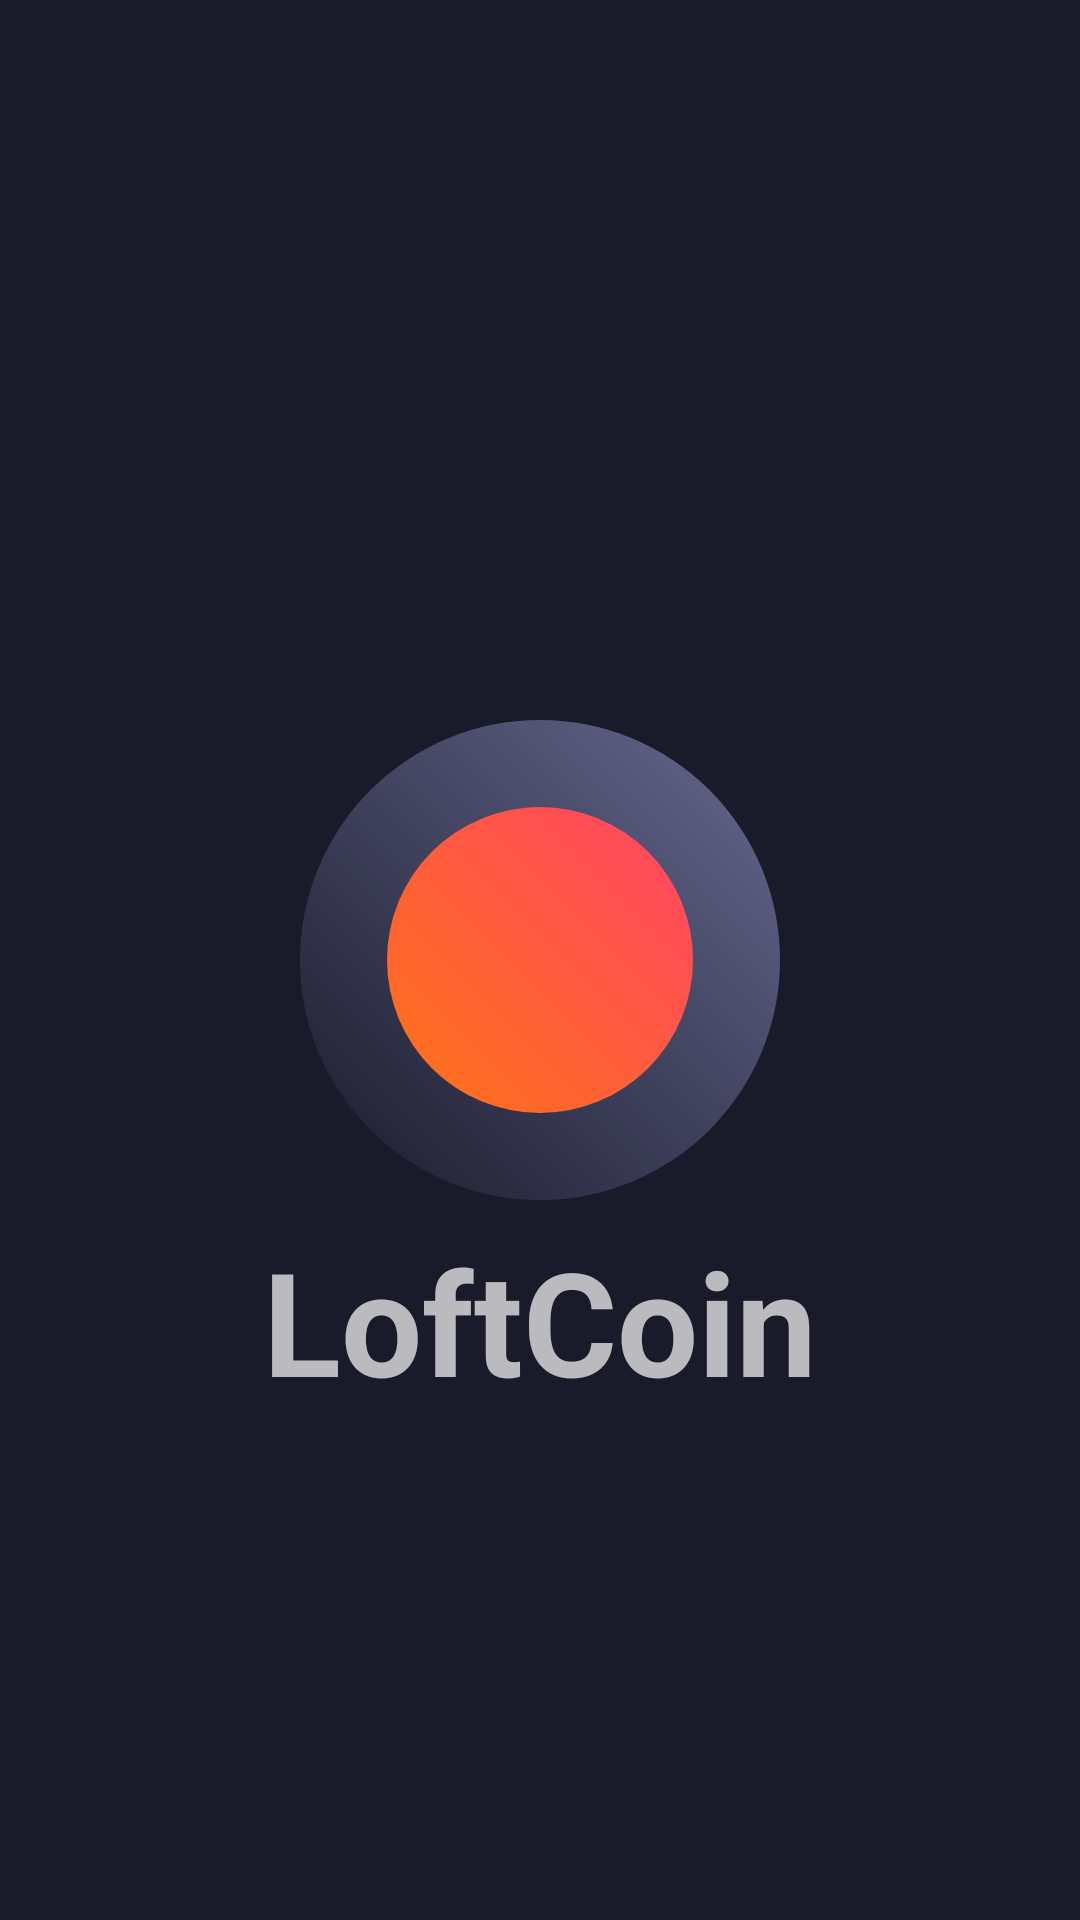

Layout XML and referenced resources for this Android screen:
<!-- AndroidManifest.xml: application theme AppTheme -->
<!-- res/layout/activity_splash.xml -->
<?xml version="1.0" encoding="utf-8"?>
<androidx.constraintlayout.widget.ConstraintLayout xmlns:android="http://schemas.android.com/apk/res/android"
    xmlns:app="http://schemas.android.com/apk/res-auto"
    xmlns:tools="http://schemas.android.com/tools"
    android:layout_width="match_parent"
    android:layout_height="match_parent">

    <androidx.constraintlayout.widget.Guideline
        android:id="@+id/guideline_left"
        android:layout_width="wrap_content"
        android:layout_height="wrap_content"
        android:orientation="vertical"
        app:layout_constraintGuide_begin="120dp"/>

    <androidx.constraintlayout.widget.Guideline
        android:id="@+id/guideline_right"
        android:layout_width="wrap_content"
        android:layout_height="wrap_content"
        android:orientation="vertical"
        app:layout_constraintGuide_end="250dp"/>

    <androidx.constraintlayout.widget.Guideline
        android:id="@+id/guideline_top"
        android:layout_width="wrap_content"
        android:layout_height="wrap_content"
        android:orientation="horizontal"
        app:layout_constraintGuide_begin="200dp"/>

    <androidx.constraintlayout.widget.Guideline
        android:id="@+id/guideline_bottom"
        android:layout_width="wrap_content"
        android:layout_height="wrap_content"
        android:orientation="horizontal"
        app:layout_constraintGuide_end="220dp"/>

    <ImageView
        android:layout_width="wrap_content"
        android:layout_height="wrap_content"
        android:src="@drawable/artboard_2"
        app:layout_constraintBottom_toBottomOf="@id/guideline_top"
        app:layout_constraintEnd_toEndOf="@id/guideline_left"
        tools:ignore="RtlSymmetry" />

    <ImageView
        android:layout_width="wrap_content"
        android:layout_height="wrap_content"
        app:layout_constraintTop_toTopOf="@id/guideline_bottom"
        app:layout_constraintStart_toStartOf="@id/guideline_right"
        android:src="@drawable/artboard"
        tools:ignore="RtlSymmetry" />

    <ImageView
        android:id="@+id/outer_circle"
        android:layout_width="160dp"
        android:layout_height="160dp"
        android:src="@drawable/bg_splash_outer_circle"
        app:layout_constraintBottom_toBottomOf="parent"
        app:layout_constraintEnd_toEndOf="parent"
        app:layout_constraintStart_toStartOf="parent"
        app:layout_constraintTop_toTopOf="parent"
        tools:ignore="ContentDescription" />

    <ImageView
        android:id="@+id/inner_circle"
        android:layout_width="102dp"
        android:layout_height="102dp"
        android:src="@drawable/bg_splash_inner_circle"
        app:layout_constraintBottom_toBottomOf="parent"
        app:layout_constraintEnd_toEndOf="parent"
        app:layout_constraintStart_toStartOf="parent"
        app:layout_constraintTop_toTopOf="parent"
        tools:ignore="ContentDescription" />

    <TextView
        android:id="@+id/lebel"
        android:layout_width="wrap_content"
        android:layout_height="wrap_content"
        android:layout_marginStart="8dp"
        android:layout_marginTop="8dp"
        android:layout_marginEnd="8dp"
        android:text="@string/app_name"
        android:textSize="48sp"
        android:textStyle="bold"
        app:layout_constraintEnd_toEndOf="parent"
        app:layout_constraintStart_toStartOf="parent"
        app:layout_constraintTop_toBottomOf="@+id/outer_circle" />

</androidx.constraintlayout.widget.ConstraintLayout>
<!-- resources referenced by this layout -->
<resources>
  <!-- drawable bg_splash_inner_circle (drawable) -->
  <?xml version="1.0" encoding="utf-8"?>
  <shape xmlns:android="http://schemas.android.com/apk/res/android" android:shape="oval">
      <gradient
          android:angle="45"
          android:endColor="@color/watermelon"
          android:startColor="@color/pumpkin_orange" />
  </shape>
  <!-- drawable bg_splash_outer_circle (drawable) -->
  <?xml version="1.0" encoding="utf-8"?>
  <shape xmlns:android="http://schemas.android.com/apk/res/android" android:shape="oval">
      <gradient
          android:angle="45"
          android:endColor="@color/grey_blue"
          android:startColor="#02323348" />
  </shape>
  <string name="app_name" translatable="false">LoftCoin</string>
  <color name="watermelon">#ff4465</color>
  <color name="pumpkin_orange">#ff7416</color>
  <color name="grey_blue">#66688f</color>
  <color name="colorPrimary">@color/dark_six</color>
  <color name="colorPrimaryDark">@color/dark_seven</color>
  <color name="colorAccent">@color/grey_blue</color>
  <style name="TextAppearance.AppTheme.H1">
          <item name="android:textSize">36sp</item>
          <item name="android:textStyle">bold</item>
      </style>
  <style name="TextAppearance.AppTheme.H2">
          <item name="android:textSize">24sp</item>
          <item name="android:textStyle">bold</item>
      </style>
  <style name="TextAppearance.AppTheme.H3">
          <item name="android:textSize">16sp</item>
      </style>
  <style name="TextAppearance.AppTheme.H4">
          <item name="android:textSize">14sp</item>
      </style>
  <style name="Widget.AppTheme.BottomNav" parent="Widget.MaterialComponents.BottomNavigationView.Colored" />
  <style name="Widget.AppTheme.Button" parent="Widget.AppCompat.Button.Borderless">
          <item name="android:background">@drawable/gradient_golden_yellow</item>
          <item name="android:paddingStart">56dp</item>
          <item name="android:paddingEnd">56dp</item>
      </style>
  <color name="dark_five">#2e2f47</color>
  <style name="AppTheme.AppBarOverlay" parent="ThemeOverlay.MaterialComponents.Dark.ActionBar" />
  <style name="AppTheme.PopupOverlay" parent="ThemeOverlay.MaterialComponents.Light" />
  <style name="AppTheme.Dialog" parent="Theme.MaterialComponents.Dialog">
          <item name="windowMinWidthMajor">65%</item>
          <item name="windowMinWidthMinor">65%</item>
          <item name="colorPrimary">@color/colorPrimary</item>
          <item name="colorPrimaryDark">@color/colorPrimaryDark</item>
          <item name="android:windowBackground">?attr/colorPrimary</item>
          <item name="textAppearanceHeadline1">@style/TextAppearance.AppTheme.H1</item>
          <item name="textAppearanceHeadline2">@style/TextAppearance.AppTheme.H2</item>
          <item name="textAppearanceHeadline3">@style/TextAppearance.AppTheme.H3</item>
          <item name="textAppearanceHeadline4">@style/TextAppearance.AppTheme.H4</item>"
      </style>
  <color name="dark_six">#191a2a</color>
  <color name="dark_seven">#10101a</color>
  <!-- drawable gradient_golden_yellow (drawable) -->
  <?xml version="1.0" encoding="utf-8"?>
  <shape xmlns:android="http://schemas.android.com/apk/res/android">
      <gradient
          android:endColor="@color/pumpkin_orange"
          android:startColor="@color/watermelon" />
  </shape>
</resources>
